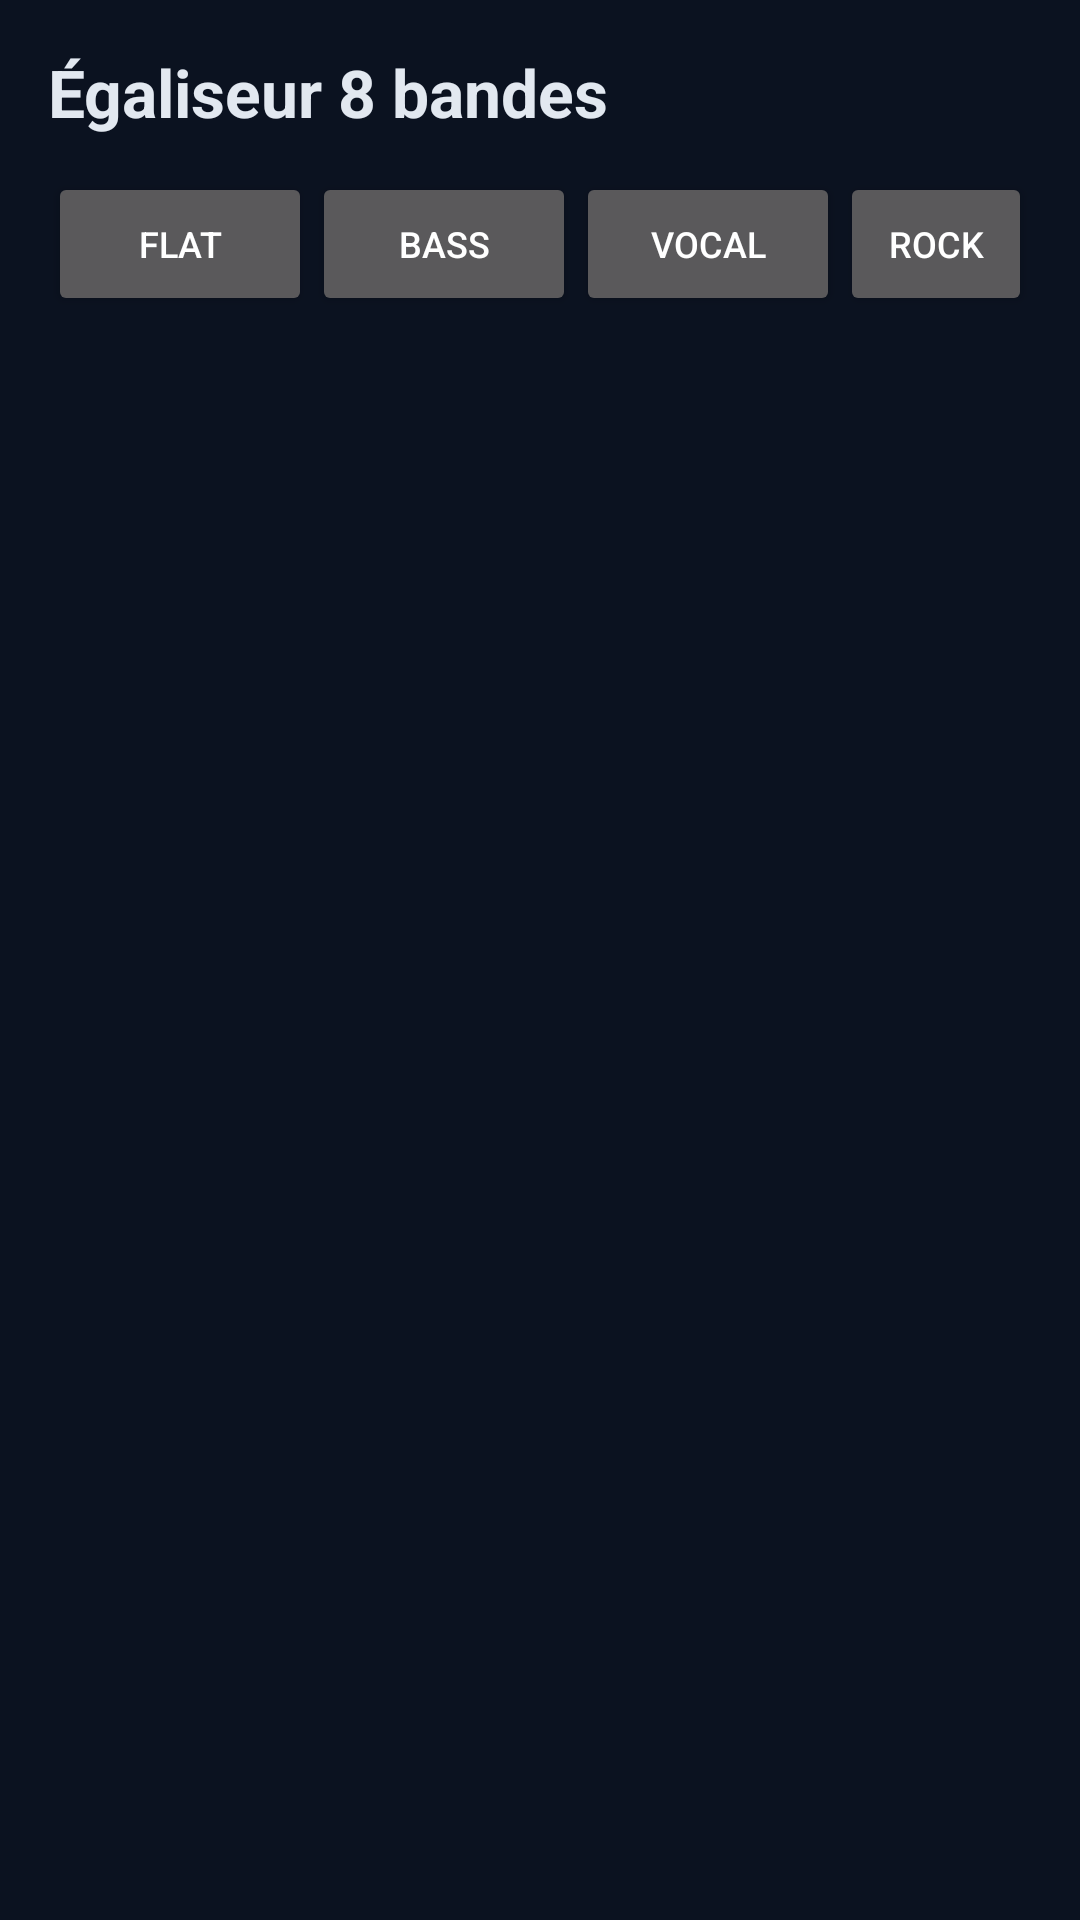

Write the Android layout XML for this screen, with the resource values it uses.
<!-- AndroidManifest.xml: application theme AppTheme -->
<!-- res/layout/activity_equalizer.xml -->
<?xml version="1.0" encoding="utf-8"?>
<ScrollView xmlns:android="http://schemas.android.com/apk/res/android"
    android:layout_width="match_parent"
    android:layout_height="match_parent"
    android:background="#0B1220">

    <LinearLayout
        android:layout_width="match_parent"
        android:layout_height="wrap_content"
        android:orientation="vertical"
        android:padding="16dp">

        <TextView
            android:layout_width="match_parent"
            android:layout_height="wrap_content"
            android:text="@string/eq_title"
            android:textColor="#E2E8F0"
            android:textSize="22sp"
            android:textStyle="bold"
            android:paddingBottom="12dp" />

        <LinearLayout
            android:layout_width="match_parent"
            android:layout_height="wrap_content"
            android:orientation="horizontal"
            android:gravity="center_vertical"
            android:paddingBottom="12dp">

            <Button
                android:id="@+id/btnFlat"
                android:layout_width="wrap_content"
                android:layout_height="wrap_content"
                android:text="Flat"
                android:textSize="12sp" />

            <Button
                android:id="@+id/btnBass"
                android:layout_width="wrap_content"
                android:layout_height="wrap_content"
                android:text="Bass"
                android:textSize="12sp" />

            <Button
                android:id="@+id/btnVocal"
                android:layout_width="wrap_content"
                android:layout_height="wrap_content"
                android:text="Vocal"
                android:textSize="12sp" />

            <Button
                android:id="@+id/btnRock"
                android:layout_width="wrap_content"
                android:layout_height="wrap_content"
                android:text="Rock"
                android:textSize="12sp" />
        </LinearLayout>

        <LinearLayout
            android:id="@+id/bands"
            android:layout_width="match_parent"
            android:layout_height="wrap_content"
            android:orientation="vertical" />

        <TextView
            android:id="@+id/eqInfo"
            android:layout_width="match_parent"
            android:layout_height="wrap_content"
            android:textColor="#64748B"
            android:textSize="12sp"
            android:paddingTop="12dp" />
    </LinearLayout>
</ScrollView>
<!-- resources referenced by this layout -->
<resources>
  <string name="eq_title">Égaliseur 8 bandes</string>
  <style name="AppTheme" parent="@android:style/Theme.Material.NoActionBar">
          <item name="android:colorPrimary">#111827</item>
          <item name="android:colorAccent">#22D3EE</item>
          <item name="android:windowBackground">#0B1220</item>
          <item name="android:statusBarColor">#111827</item>
          <item name="android:navigationBarColor">#111827</item>
      </style>
</resources>
